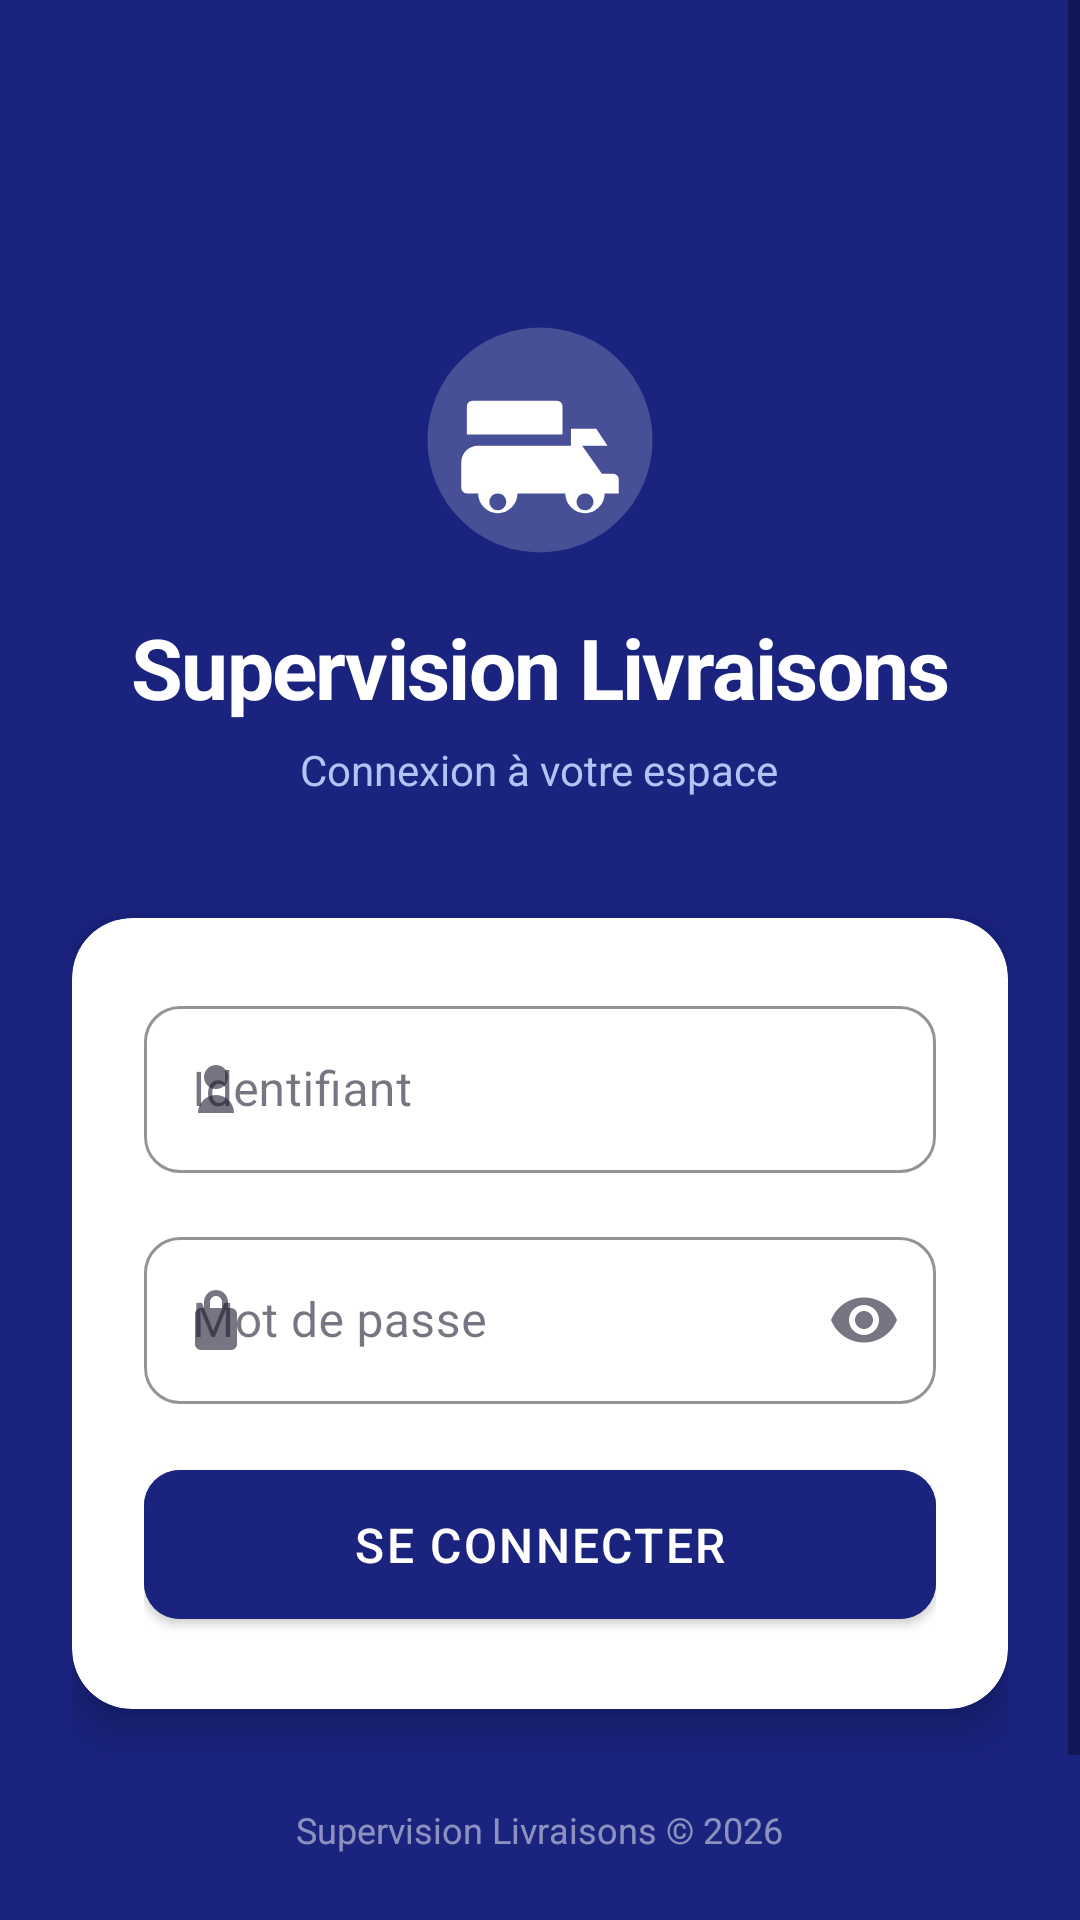

This screen was rendered from an Android layout file. Write that file and the resources it references.
<!-- AndroidManifest.xml: application theme Theme.SupervisionLivraisons -->
<!-- res/layout/activity_login.xml -->
<?xml version="1.0" encoding="utf-8"?>
<ScrollView xmlns:android="http://schemas.android.com/apk/res/android"
    xmlns:app="http://schemas.android.com/apk/res-auto"
    android:layout_width="match_parent"
    android:layout_height="match_parent"
    android:background="@color/primary"
    android:fillViewport="true">

    <LinearLayout
        android:layout_width="match_parent"
        android:layout_height="wrap_content"
        android:gravity="center"
        android:minHeight="700dp"
        android:orientation="vertical"
        android:paddingHorizontal="24dp"
        android:paddingTop="60dp"
        android:paddingBottom="40dp">

        
        <ImageView
            android:id="@+id/img_logo"
            android:layout_width="90dp"
            android:layout_height="90dp"
            android:layout_marginBottom="12dp"
            android:src="@drawable/ic_delivery"
            android:contentDescription="Logo" />

        
        <TextView
            android:layout_width="wrap_content"
            android:layout_height="wrap_content"
            android:text="@string/app_name"
            android:textColor="@color/white"
            android:textSize="28sp"
            android:textStyle="bold"
            android:gravity="center"
            android:letterSpacing="-0.02"
            android:layout_marginBottom="6dp" />

        <TextView
            android:layout_width="wrap_content"
            android:layout_height="wrap_content"
            android:text="@string/login_subtitle"
            android:textColor="#B0C4F5"
            android:textSize="14sp"
            android:layout_marginBottom="40dp" />

        
        <androidx.cardview.widget.CardView
            android:id="@+id/card_login"
            android:layout_width="match_parent"
            android:layout_height="wrap_content"
            app:cardCornerRadius="20dp"
            app:cardElevation="8dp"
            app:cardBackgroundColor="@color/white">

            <LinearLayout
                android:layout_width="match_parent"
                android:layout_height="wrap_content"
                android:orientation="vertical"
                android:padding="24dp">

                
                <com.google.android.material.textfield.TextInputLayout
                    android:layout_width="match_parent"
                    android:layout_height="wrap_content"
                    android:hint="@string/hint_login"
                    style="@style/AppTextInput"
                    app:startIconDrawable="@drawable/ic_person"
                    android:layout_marginBottom="16dp">

                    <com.google.android.material.textfield.TextInputEditText
                        android:id="@+id/et_login"
                        android:layout_width="match_parent"
                        android:layout_height="wrap_content"
                        android:inputType="textPersonName"
                        android:imeOptions="actionNext"
                        android:singleLine="true" />
                </com.google.android.material.textfield.TextInputLayout>

                
                <com.google.android.material.textfield.TextInputLayout
                    android:id="@+id/til_password"
                    android:layout_width="match_parent"
                    android:layout_height="wrap_content"
                    android:hint="@string/hint_password"
                    style="@style/AppTextInput"
                    app:startIconDrawable="@drawable/ic_lock"
                    app:endIconMode="password_toggle"
                    android:layout_marginBottom="8dp">

                    <com.google.android.material.textfield.TextInputEditText
                        android:id="@+id/et_password"
                        android:layout_width="match_parent"
                        android:layout_height="wrap_content"
                        android:inputType="textPassword"
                        android:imeOptions="actionDone"
                        android:singleLine="true" />
                </com.google.android.material.textfield.TextInputLayout>

                
                <TextView
                    android:id="@+id/tv_error"
                    android:layout_width="match_parent"
                    android:layout_height="wrap_content"
                    android:textColor="@color/error"
                    android:textSize="13sp"
                    android:gravity="center"
                    android:layout_marginBottom="12dp"
                    android:visibility="gone" />

                
                <com.google.android.material.button.MaterialButton
                    android:id="@+id/btn_login"
                    android:layout_width="match_parent"
                    android:layout_height="wrap_content"
                    android:text="@string/btn_login"
                    style="@style/BtnPrimary"
                    android:layout_marginTop="8dp" />

                
                <ProgressBar
                    android:id="@+id/progress_bar"
                    android:layout_width="wrap_content"
                    android:layout_height="wrap_content"
                    android:layout_gravity="center"
                    android:layout_marginTop="8dp"
                    android:visibility="gone" />

            </LinearLayout>
        </androidx.cardview.widget.CardView>

        
        <TextView
            android:layout_width="wrap_content"
            android:layout_height="wrap_content"
            android:text="Supervision Livraisons © 2026"
            android:textColor="#80FFFFFF"
            android:textSize="12sp"
            android:layout_marginTop="32dp" />

    </LinearLayout>
</ScrollView>
<!-- resources referenced by this layout -->
<resources>
  <color name="error">#D32F2F</color>
  <color name="primary">#1A237E</color>
  <color name="white">#FFFFFF</color>
  <!-- drawable ic_delivery (drawable) -->
  <?xml version="1.0" encoding="utf-8"?>
  <vector xmlns:android="http://schemas.android.com/apk/res/android"
      android:width="96dp"
      android:height="96dp"
      android:viewportWidth="96"
      android:viewportHeight="96">
      <path
          android:fillColor="#33FFFFFF"
          android:pathData="M48,8a40,40 0,1 0,0 80a40,40 0,1 0,0 -80z" />
      <path
          android:fillColor="@color/white"
          android:pathData="M22,50h41l7,10h4a2,2 0,0 1,2 2v5h-5a7,7 0,0 1,-14 0H40a7,7 0,0 1,-14 0h-4a2,2 0,0 1,-2 -2v-9a6,6 0,0 1,6 -6zM59,44h9l4,6h-13zM33,67a3,3 0,1 0,0.01 0zM64,67a3,3 0,1 0,0.01 0z" />
      <path
          android:fillColor="@color/white"
          android:pathData="M24,34h30a2,2 0,0 1,2 2v10H22V36a2,2 0,0 1,2 -2z" />
  </vector>
  <!-- drawable ic_lock (drawable) -->
  <?xml version="1.0" encoding="utf-8"?>
  <vector xmlns:android="http://schemas.android.com/apk/res/android"
      android:width="24dp"
      android:height="24dp"
      android:viewportWidth="24"
      android:viewportHeight="24">
      <path
          android:fillColor="@color/primary"
          android:pathData="M17,8h-1V6c0,-2.21 -1.79,-4 -4,-4S8,3.79 8,6v2H7c-1.1,0 -2,0.9 -2,2v10c0,1.1 0.9,2 2,2h10c1.1,0 2,-0.9 2,-2V10c0,-1.1 -0.9,-2 -2,-2zM10,6c0,-1.1 0.9,-2 2,-2s2,0.9 2,2v2h-4V6z" />
  </vector>
  <!-- drawable ic_person (drawable) -->
  <?xml version="1.0" encoding="utf-8"?>
  <vector xmlns:android="http://schemas.android.com/apk/res/android"
      android:width="24dp"
      android:height="24dp"
      android:viewportWidth="24"
      android:viewportHeight="24">
      <path
          android:fillColor="@color/primary"
          android:pathData="M12,12c2.21,0 4,-1.79 4,-4s-1.79,-4 -4,-4 -4,1.79 -4,4 1.79,4 4,4z" />
      <path
          android:fillColor="@color/primary"
          android:pathData="M12,14c-3.33,0 -6,2.67 -6,6h12c0,-3.33 -2.67,-6 -6,-6z" />
  </vector>
  <string name="app_name">Supervision Livraisons</string>
  <string name="btn_login">Se connecter</string>
  <string name="hint_login">Identifiant</string>
  <string name="hint_password">Mot de passe</string>
  <string name="login_subtitle">Connexion à votre espace</string>
  <style name="AppTextInput" parent="Widget.MaterialComponents.TextInputLayout.OutlinedBox">
          <item name="boxCornerRadiusTopStart">12dp</item>
          <item name="boxCornerRadiusTopEnd">12dp</item>
          <item name="boxCornerRadiusBottomStart">12dp</item>
          <item name="boxCornerRadiusBottomEnd">12dp</item>
          <item name="boxStrokeColor">@color/primary</item>
          <item name="hintTextColor">@color/primary</item>
      </style>
  <style name="BtnPrimary" parent="Widget.MaterialComponents.Button">
          <item name="android:backgroundTint">@color/primary</item>
          <item name="android:textColor">@color/white</item>
          <item name="android:textSize">16sp</item>
          <item name="android:paddingTop">14dp</item>
          <item name="android:paddingBottom">14dp</item>
          <item name="cornerRadius">12dp</item>
          <item name="android:letterSpacing">0.05</item>
      </style>
  <color name="primary_variant">#283593</color>
  <color name="text_on_primary">#FFFFFF</color>
  <color name="accent">#FF6F00</color>
  <color name="accent_light">#FFA000</color>
  <color name="background">#F5F7FF</color>
  <color name="surface">#FFFFFF</color>
  <color name="text_primary">#1A1A2E</color>
  <style name="WindowAnimationStyle" parent="@android:style/Animation.Activity">
          <item name="android:activityOpenEnterAnimation">@anim/slide_in_right</item>
          <item name="android:activityOpenExitAnimation">@anim/slide_out_left</item>
          <item name="android:activityCloseEnterAnimation">@anim/slide_in_left</item>
          <item name="android:activityCloseExitAnimation">@anim/slide_out_right</item>
      </style>
</resources>
